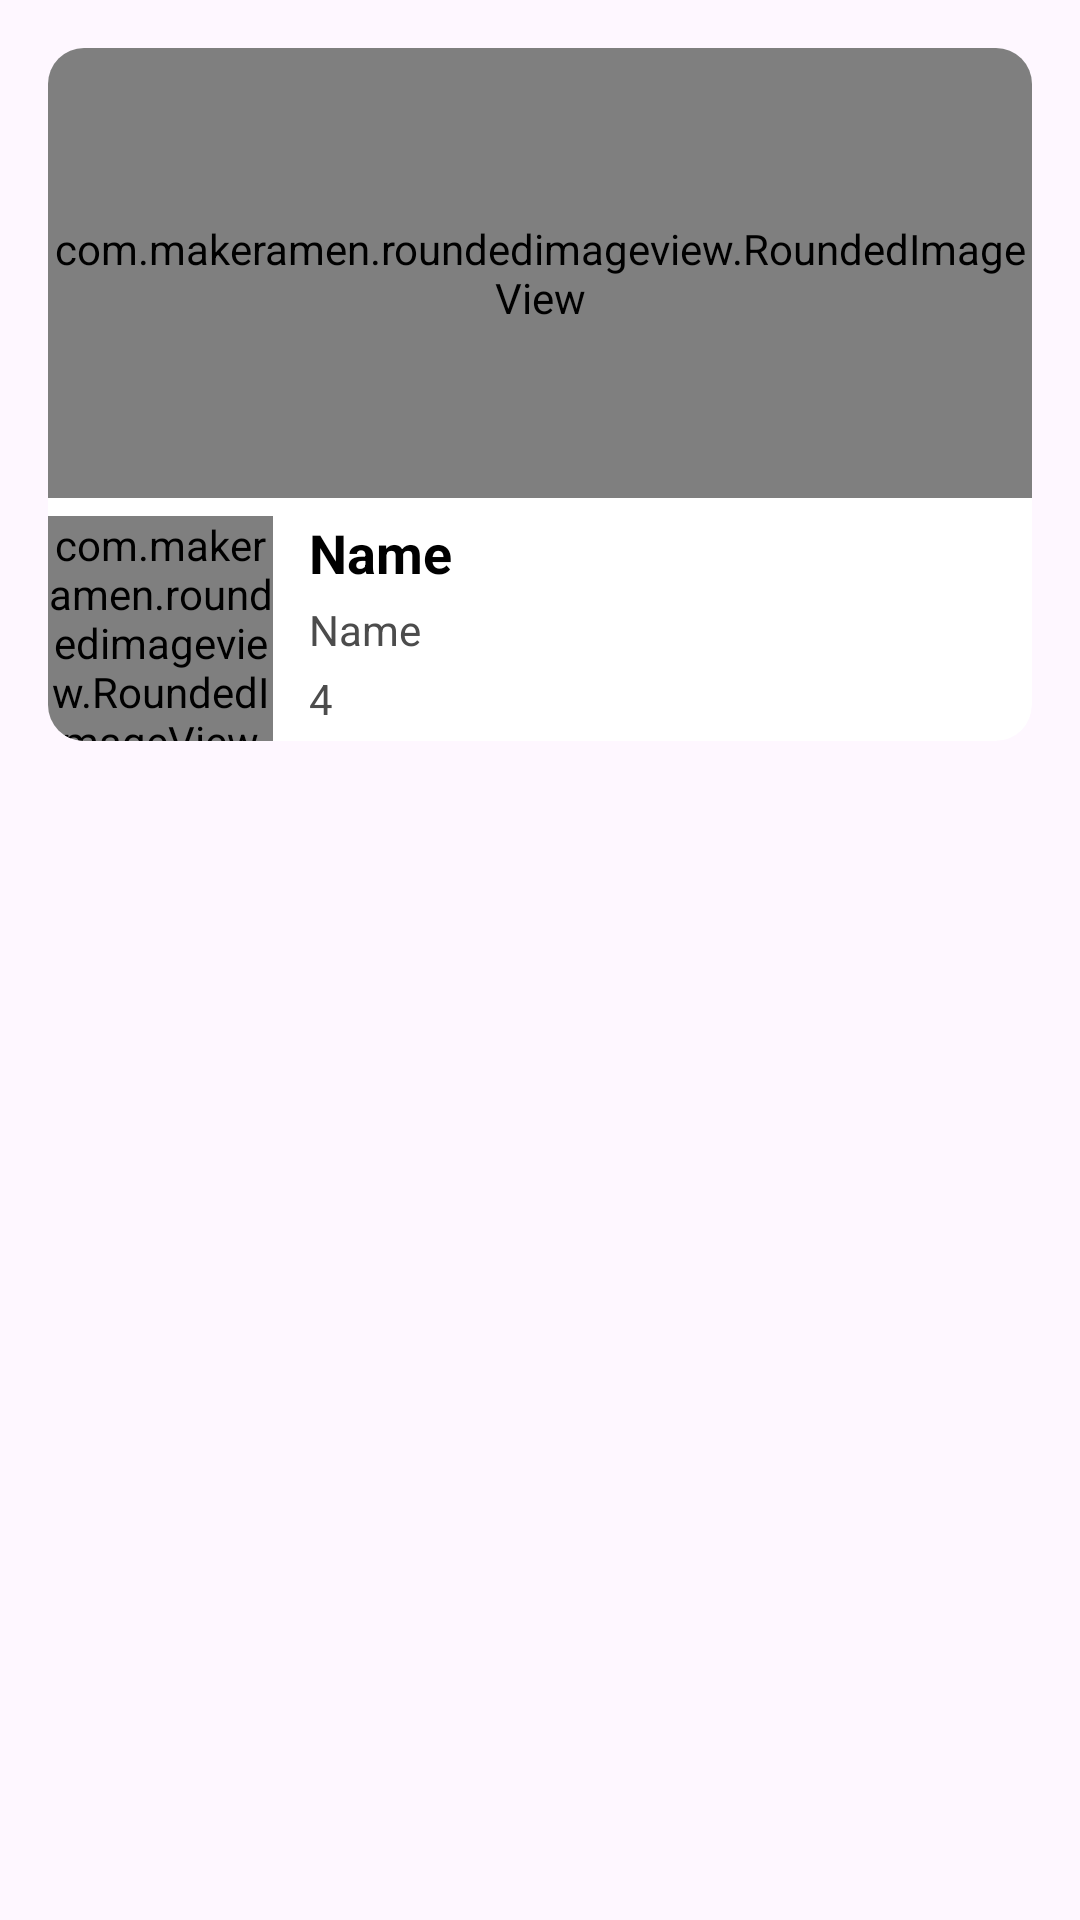

Produce the Android XML layout that renders to this screen, including the resource entries it uses.
<!-- AndroidManifest.xml: application theme Theme.AndroidLessons -->
<!-- res/layout/game_item.xml -->
<?xml version="1.0" encoding="utf-8"?>
<RelativeLayout xmlns:android="http://schemas.android.com/apk/res/android"
    android:layout_width="match_parent"
    android:layout_height="wrap_content"
    xmlns:app="http://schemas.android.com/apk/res-auto"
    android:padding="16dp">

    <com.google.android.material.card.MaterialCardView
        app:strokeWidth="0dp"
        app:cardBackgroundColor="@color/white"
        android:layout_width="match_parent"
        android:layout_height="wrap_content">
        <LinearLayout
            android:orientation="vertical"
            android:layout_width="match_parent"
            android:layout_height="wrap_content">

            <com.makeramen.roundedimageview.RoundedImageView
                android:id="@+id/image"
                android:layout_width="match_parent"
                android:layout_height="150dp"
                android:src="@color/primary"
                android:scaleType="centerCrop"
                app:riv_corner_radius="16dp"
                />

            <LinearLayout
                android:layout_marginTop="6dp"
                android:layout_width="match_parent"
                android:layout_height="wrap_content">

                <com.makeramen.roundedimageview.RoundedImageView
                    android:id="@+id/userImage"
                    android:layout_width="75dp"
                    android:layout_height="75dp"
                    android:scaleType="centerCrop"
                    android:src="@color/primary"
                    app:riv_corner_radius="12dp"
                    />

                <LinearLayout
                    android:layout_marginStart="12dp"
                    android:orientation="vertical"
                    android:layout_weight="1"
                    android:layout_width="0dp"
                    android:layout_height="wrap_content">

                    <TextView
                        android:id="@+id/name"
                        android:layout_width="match_parent"
                        android:layout_height="wrap_content"
                        android:text="Name"
                        android:textSize="18sp"
                        android:textStyle="bold"
                        android:textColor="@color/black"
                        />

                    <TextView
                        android:id="@+id/category"
                        android:layout_width="match_parent"
                        android:layout_height="wrap_content"
                        android:text="Name"
                        android:textSize="14sp"
                        android:layout_marginTop="4dp"
                        android:textStyle="normal"
                        android:textColor="#4C4C4C"
                        />

                    <TextView
                        android:id="@+id/star"
                        android:layout_marginTop="4dp"
                        android:layout_width="wrap_content"
                        android:layout_height="wrap_content"
                        android:text="4"
                        android:textSize="14sp"
                        android:textStyle="normal"
                        android:textColor="#4C4C4C"
                        android:drawableEnd="@drawable/ic_baseline_star_24"
                        android:gravity="center_vertical"
                        android:drawableTint="#4C4C4C"
                        android:drawablePadding="6dp"
                        />

                </LinearLayout>

            </LinearLayout>

        </LinearLayout>
    </com.google.android.material.card.MaterialCardView>

</RelativeLayout>
<!-- resources referenced by this layout -->
<resources>
  <color name="black">#000000</color>
  <color name="primary">#3c6e71</color>
  <color name="white">#FFFFFF</color>
  <style name="Theme.AndroidLessons" parent="Theme.Material3.DayNight.NoActionBar">
          
          <item name="colorPrimary">@color/primary</item>
          <item name="colorPrimaryVariant">@color/primary_light</item>
          <item name="colorOnPrimary">@color/primary_dark</item>
          <item name="colorPrimaryDark">@color/background</item>
          
          <item name="colorSecondary">@color/secondary</item>
          <item name="colorSecondaryVariant">@color/secondary_light</item>
          <item name="colorOnSecondary">@color/white</item>
  
          <item name="android:forceDarkAllowed" tools:targetApi="q">false</item>
          
  
          
      </style>
  <color name="primary_light">#6a9c9f</color>
  <color name="primary_dark">#0a4346</color>
  <color name="background">#353535</color>
  <color name="secondary">#284b63</color>
  <color name="secondary_light">#557791</color>
</resources>
